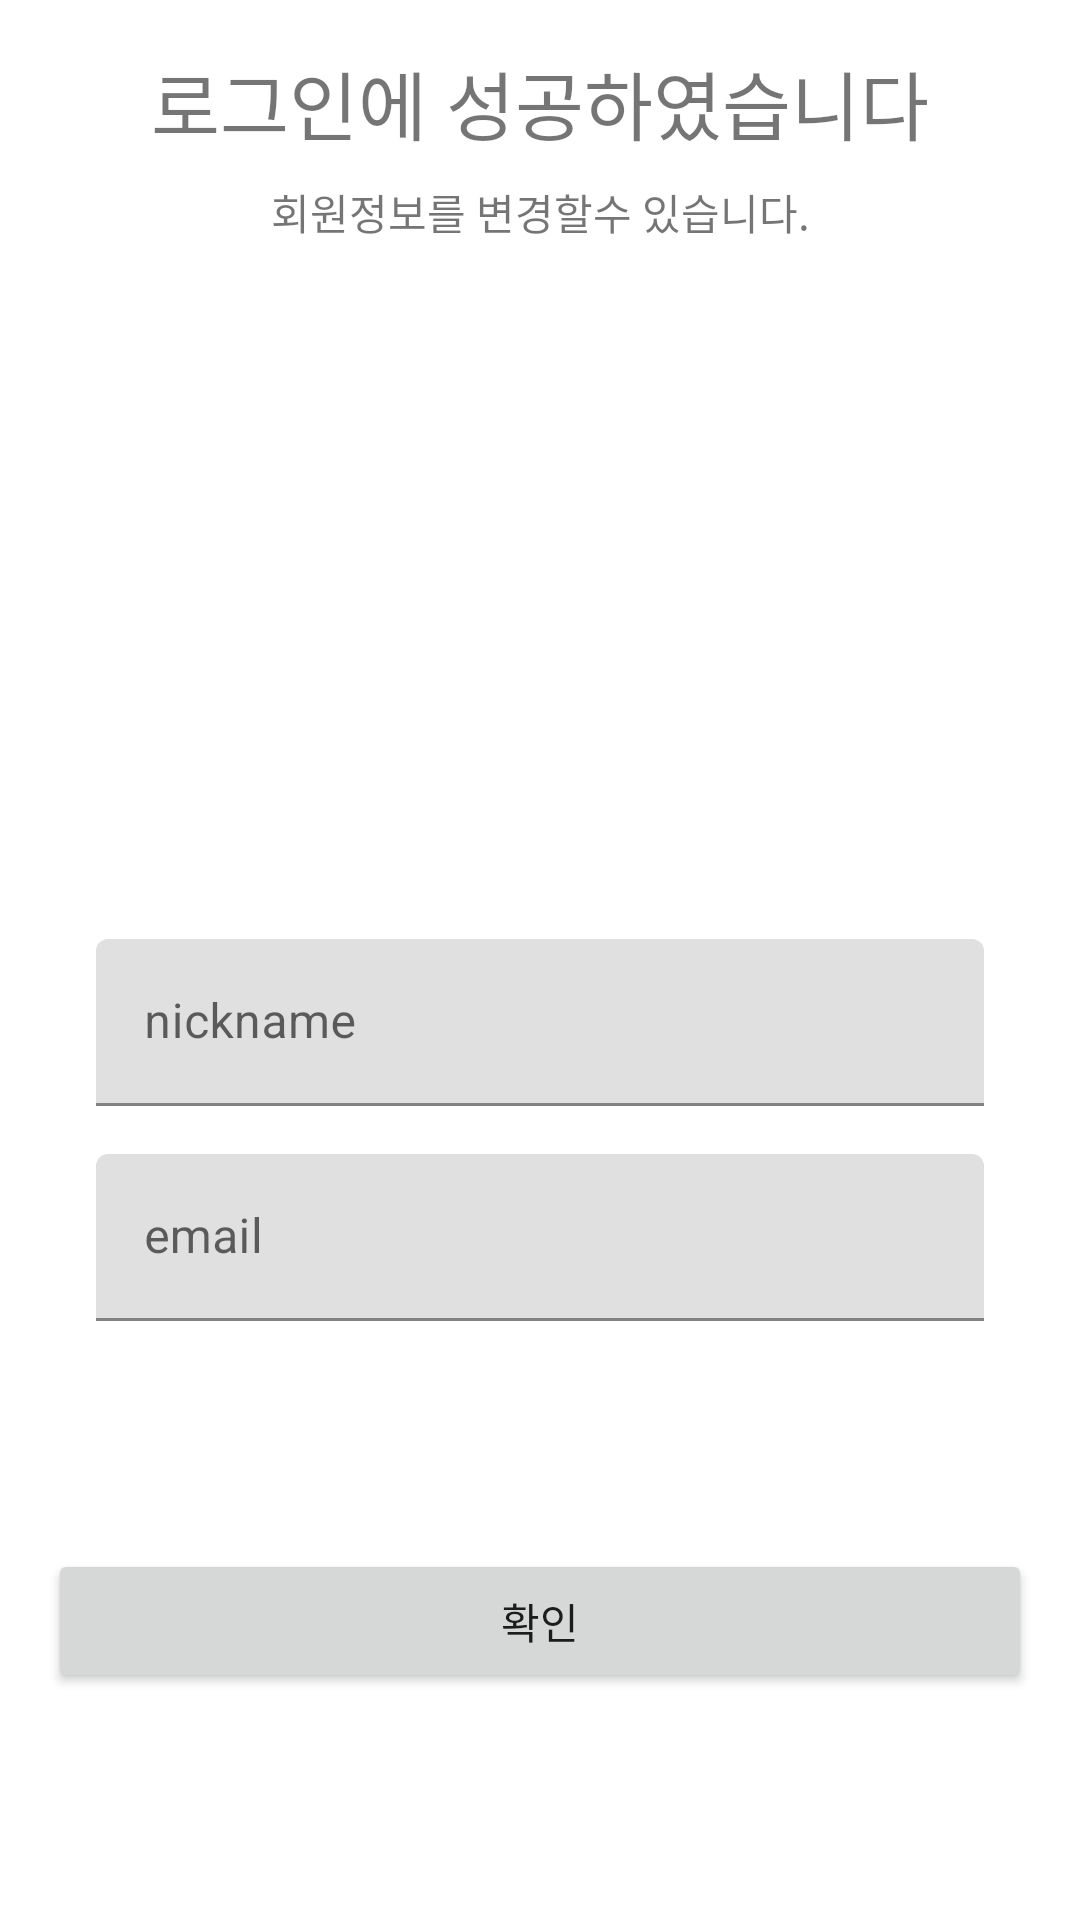

Layout XML and referenced resources for this Android screen:
<!-- AndroidManifest.xml: application theme Theme.EverySquare -->
<!-- res/layout/dialog_bottom_login_sucess.xml -->
<?xml version="1.0" encoding="utf-8"?>
<layout
    xmlns:android="http://schemas.android.com/apk/res/android"
    xmlns:app="http://schemas.android.com/apk/res-auto"
    xmlns:tools="http://schemas.android.com/tools">
    <data>
        <variable
            name="userLogin"
            type="com.ossh.everysquare.model.LoginUser" />

    </data>

    <androidx.constraintlayout.widget.ConstraintLayout
        android:layout_width="match_parent"
        android:layout_height="wrap_content">

        <TextView
            android:id="@+id/textView2"
            android:layout_width="wrap_content"
            android:layout_height="wrap_content"
            android:layout_marginTop="16dp"
            android:text="로그인에 성공하였습니다"
            android:textSize="25sp"
            app:layout_constraintEnd_toEndOf="parent"
            app:layout_constraintStart_toStartOf="parent"
            app:layout_constraintTop_toTopOf="parent" />

        <TextView
            android:id="@+id/textView3"
            android:layout_width="wrap_content"
            android:layout_height="wrap_content"
            android:layout_marginTop="8dp"
            android:text="회원정보를 변경할수 있습니다."
            app:layout_constraintEnd_toEndOf="@+id/textView2"
            app:layout_constraintStart_toStartOf="@+id/textView2"
            app:layout_constraintTop_toBottomOf="@+id/textView2" />

        <ImageView
            android:id="@+id/iv_user_profile"
            android:layout_width="200dp"
            android:layout_height="200dp"
            android:layout_marginTop="16dp"
            app:layout_constraintEnd_toEndOf="@+id/textView3"
            app:layout_constraintStart_toStartOf="@+id/textView3"
            app:layout_constraintTop_toBottomOf="@+id/textView3" />

        <com.google.android.material.textfield.TextInputLayout
            android:id="@+id/textInputLayout"
            android:layout_width="0dp"
            android:layout_height="wrap_content"
            android:layout_marginHorizontal="32dp"
            android:layout_marginTop="16dp"
            android:hint="nickname"
            app:layout_constraintEnd_toEndOf="parent"
            app:layout_constraintStart_toStartOf="parent"
            app:layout_constraintTop_toBottomOf="@+id/iv_user_profile">

            <com.google.android.material.textfield.TextInputEditText
                android:id="@+id/ti_et_user_name"
                android:text="@{userLogin.nickname}"
                android:layout_width="match_parent"
                android:layout_height="wrap_content" />

        </com.google.android.material.textfield.TextInputLayout>

        <com.google.android.material.textfield.TextInputLayout
            android:id="@+id/textInputLayout1"
            android:layout_width="0dp"
            android:layout_height="wrap_content"
            android:layout_marginTop="16dp"
            android:hint="email"
            app:layout_constraintEnd_toEndOf="@+id/textInputLayout"
            app:layout_constraintStart_toStartOf="@+id/textInputLayout"
            app:layout_constraintTop_toBottomOf="@+id/textInputLayout">

            <com.google.android.material.textfield.TextInputEditText
                android:layout_width="match_parent"
                android:layout_height="wrap_content"
                android:focusable="false"
                android:clickable="false"
                android:text="@{userLogin.email}"/>

        </com.google.android.material.textfield.TextInputLayout>

        <androidx.appcompat.widget.AppCompatButton
            android:id="@+id/btn_login_confirm"
            android:layout_width="match_parent"
            android:layout_height="wrap_content"
            android:layout_marginHorizontal="16dp"
            android:layout_marginTop="16dp"
            android:layout_marginBottom="16dp"
            android:text="확인"
            app:layout_constraintBottom_toBottomOf="parent"
            app:layout_constraintEnd_toEndOf="@+id/textInputLayout1"
            app:layout_constraintStart_toStartOf="@+id/textInputLayout1"
            app:layout_constraintTop_toBottomOf="@+id/textInputLayout1" />


    </androidx.constraintlayout.widget.ConstraintLayout>
</layout>
<!-- resources referenced by this layout -->
<resources>
  <style name="Theme.EverySquare" parent="Theme.MaterialComponents.DayNight.DarkActionBar">
          
          <item name="colorPrimary">@color/purple_500</item>
          <item name="colorPrimaryVariant">@color/purple_700</item>
          <item name="colorOnPrimary">@color/white</item>
          
          <item name="colorSecondary">@color/teal_200</item>
          <item name="colorSecondaryVariant">@color/teal_700</item>
          <item name="colorOnSecondary">@color/black</item>
          
          <item name="android:statusBarColor" tools:targetApi="l">?attr/colorPrimaryVariant</item>
          
      </style>
  <!-- not gathered from this repository: default colours our renderer supplied (Android Studio template values) -->
  <color name="purple_500">#FF6200EE</color>
  <color name="purple_700">#FF3700B3</color>
  <color name="teal_200">#FF03DAC5</color>
  <color name="teal_700">#FF018786</color>
  <color name="black">#FF000000</color>
  <color name="white">#FFFFFFFF</color>
</resources>
